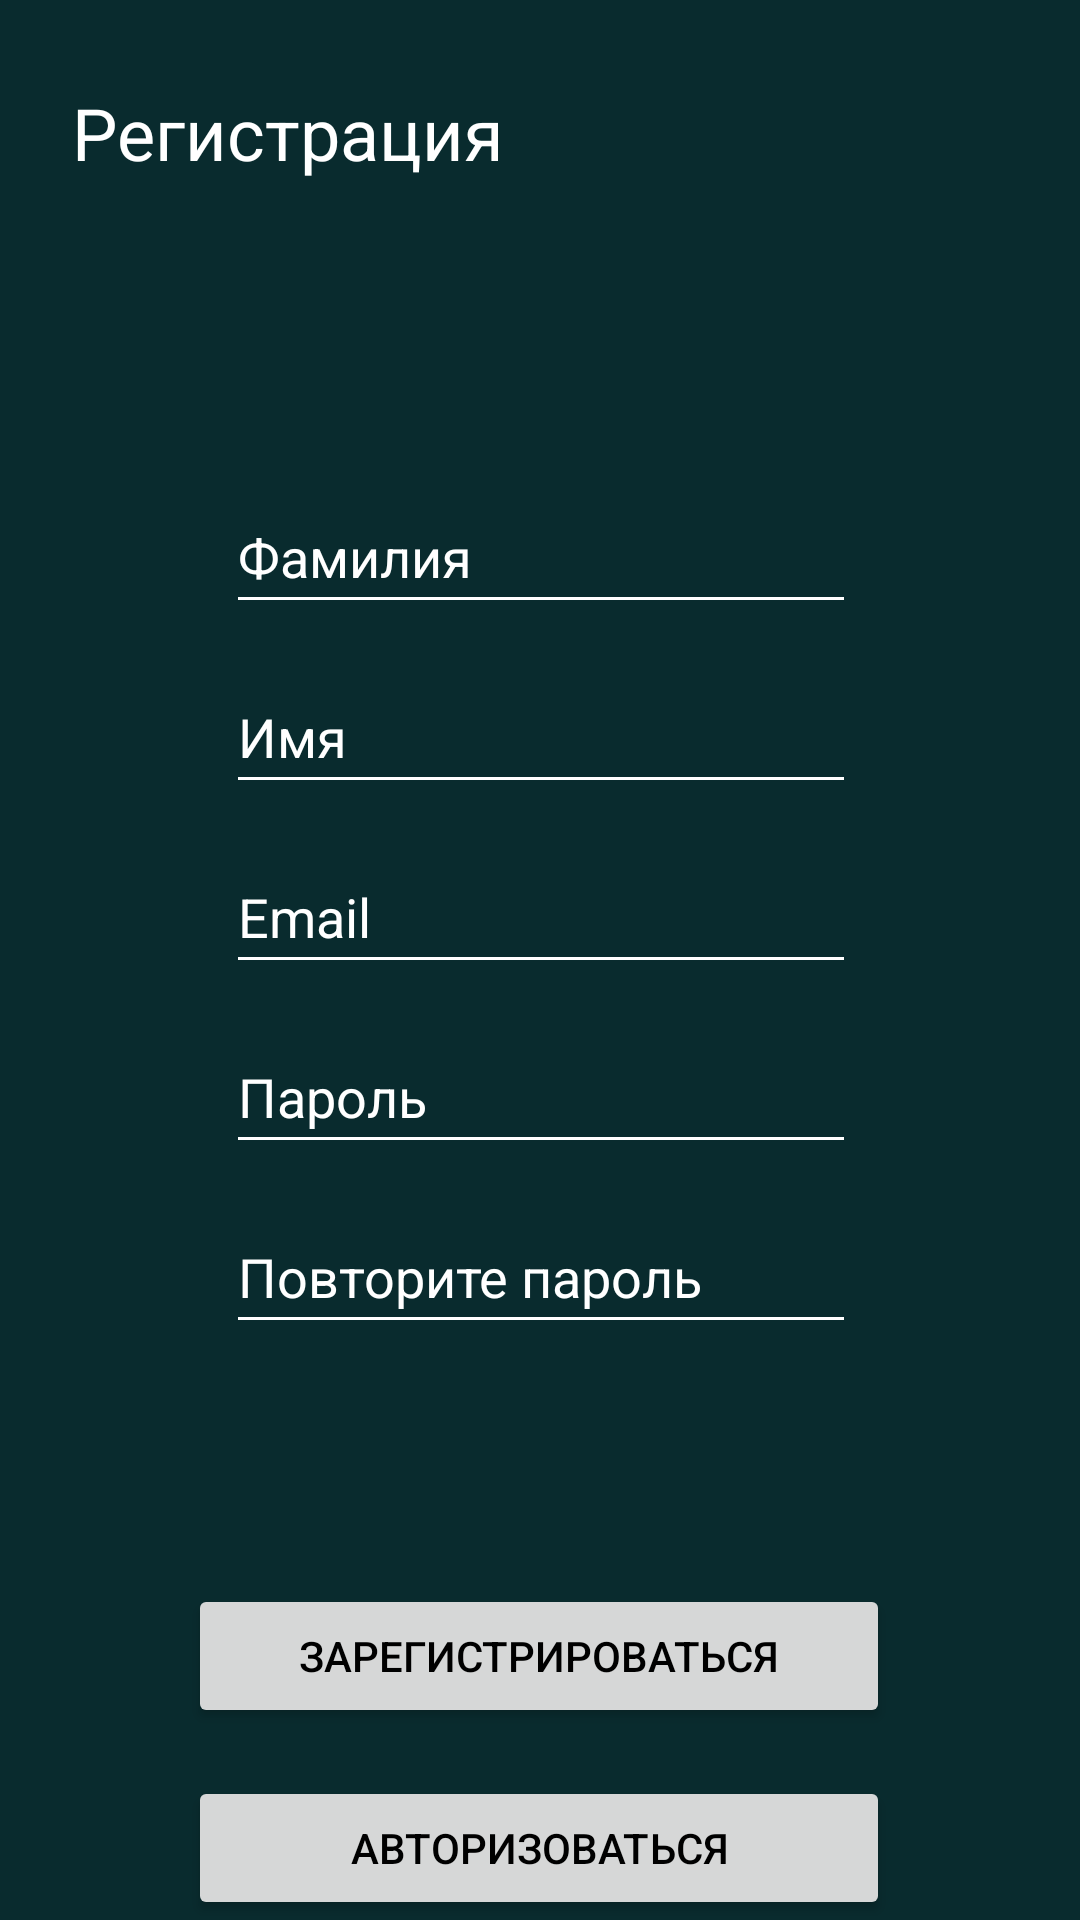

The Android layout XML behind this screen, and the referenced resources:
<!-- AndroidManifest.xml: application theme Theme.CHENG -->
<!-- res/layout/activity_reg.xml -->
<?xml version="1.0" encoding="utf-8"?>
<androidx.constraintlayout.widget.ConstraintLayout xmlns:android="http://schemas.android.com/apk/res/android"
    xmlns:app="http://schemas.android.com/apk/res-auto"
    xmlns:tools="http://schemas.android.com/tools"
    android:layout_width="match_parent"
    android:layout_height="match_parent"
    android:background="@color/BlGreen"
    tools:context=".Uses.Reg">

    <Button
        android:id="@+id/buttonReg"
        android:layout_width="234dp"
        android:layout_height="48dp"
        android:layout_marginTop="528dp"
        android:text="Зарегистрироваться"
        app:layout_constraintEnd_toEndOf="parent"
        app:layout_constraintHorizontal_bias="0.497"
        app:layout_constraintStart_toStartOf="parent"
        app:layout_constraintTop_toTopOf="parent" />

    <Button
        android:id="@+id/buttonLog"
        android:layout_width="234dp"
        android:layout_height="48dp"
        android:layout_marginTop="16dp"
        android:text="Авторизоваться"
        app:layout_constraintBottom_toBottomOf="parent"
        app:layout_constraintEnd_toEndOf="parent"
        app:layout_constraintHorizontal_bias="0.497"
        app:layout_constraintStart_toStartOf="parent"
        app:layout_constraintTop_toBottomOf="@+id/buttonReg"
        app:layout_constraintVertical_bias="0.0" />

    <EditText
        android:id="@+id/editTextTextPersonName"
        android:layout_width="wrap_content"
        android:layout_height="wrap_content"
        android:layout_marginTop="160dp"
        android:backgroundTint="@color/white"
        android:ems="10"
        android:hint="Фамилия"
        android:inputType="textPersonName"
        android:minHeight="48dp"
        android:textColor="@color/white"
        android:textColorHint="@color/white"
        app:layout_constraintEnd_toEndOf="parent"
        app:layout_constraintHorizontal_bias="0.502"
        app:layout_constraintStart_toStartOf="parent"
        app:layout_constraintTop_toTopOf="parent" />

    <EditText
        android:id="@+id/editTextTextPersonName2"
        android:layout_width="wrap_content"
        android:layout_height="wrap_content"
        android:layout_marginTop="12dp"
        android:backgroundTint="@color/white"
        android:ems="10"
        android:hint="Имя"
        android:inputType="textPersonName"
        android:minHeight="48dp"
        android:textColor="@color/white"
        android:textColorHint="@color/white"
        app:layout_constraintEnd_toEndOf="parent"
        app:layout_constraintHorizontal_bias="0.502"
        app:layout_constraintStart_toStartOf="parent"
        app:layout_constraintTop_toBottomOf="@+id/editTextTextPersonName" />

    <EditText
        android:id="@+id/editTextTextPersonName3"
        android:layout_width="wrap_content"
        android:layout_height="wrap_content"
        android:layout_marginTop="12dp"
        android:backgroundTint="@color/white"
        android:ems="10"
        android:hint="Email"
        android:inputType="textPersonName"
        android:minHeight="48dp"
        android:textColor="@color/white"
        android:textColorHint="@color/white"
        app:layout_constraintEnd_toEndOf="parent"
        app:layout_constraintHorizontal_bias="0.502"
        app:layout_constraintStart_toStartOf="parent"
        app:layout_constraintTop_toBottomOf="@+id/editTextTextPersonName2" />

    <EditText
        android:id="@+id/editTextTextPersonName4"
        android:layout_width="wrap_content"
        android:layout_height="wrap_content"
        android:layout_marginTop="12dp"
        android:backgroundTint="@color/white"
        android:ems="10"
        android:hint="Пароль"
        android:inputType="textPassword"
        android:minHeight="48dp"
        android:textColor="@color/white"
        android:textColorHint="@color/white"
        app:layout_constraintEnd_toEndOf="parent"
        app:layout_constraintHorizontal_bias="0.502"
        app:layout_constraintStart_toStartOf="parent"
        app:layout_constraintTop_toBottomOf="@+id/editTextTextPersonName3" />

    <EditText
        android:id="@+id/editTextTextPersonName5"
        android:layout_width="wrap_content"
        android:layout_height="wrap_content"
        android:layout_marginTop="12dp"
        android:backgroundTint="@color/white"
        android:ems="10"
        android:hint="Повторите пароль"
        android:inputType="textPassword"
        android:minHeight="48dp"
        android:textColor="@color/white"
        android:textColorHint="@color/white"
        app:layout_constraintEnd_toEndOf="parent"
        app:layout_constraintHorizontal_bias="0.502"
        app:layout_constraintStart_toStartOf="parent"
        app:layout_constraintTop_toBottomOf="@+id/editTextTextPersonName4" />

    <TextView
        android:id="@+id/textView"
        android:layout_width="wrap_content"
        android:layout_height="wrap_content"
        android:layout_marginTop="28dp"
        android:text="Регистрация"
        android:textColor="@color/white"
        android:textSize="24sp"
        app:layout_constraintEnd_toEndOf="parent"
        app:layout_constraintHorizontal_bias="0.111"
        app:layout_constraintStart_toStartOf="parent"
        app:layout_constraintTop_toTopOf="parent" />
</androidx.constraintlayout.widget.ConstraintLayout>
<!-- resources referenced by this layout -->
<resources>
  <color name="BlGreen">#092B2E</color>
  <color name="white">#FFFFFFFF</color>
  <style name="Theme.CHENG" parent="Theme.MaterialComponents.DayNight.NoActionBar">
          
          <item name="colorPrimary">@color/purple_8C706D</item>
          <item name="colorPrimaryVariant">@color/purple_700</item>
          <item name="colorOnPrimary">@color/white</item>
  
          
          <item name="colorSecondary">@color/bottom_nav_selected_item</item>
          <item name="colorSecondaryVariant">@color/bottom_nav_item</item>
          <item name="colorOnSecondary">@color/black</item>
          
          <item name="android:statusBarColor">?attr/colorPrimaryVariant</item>
          
          <item name="android:textColor">@color/black</item>
          <item name="android:textColorHint">#535353</item>
  
      </style>
  <color name="purple_8C706D">#8C706D</color>
  <color name="purple_700">#092B2E</color>
  <color name="bottom_nav_selected_item">#220006</color>
  <color name="bottom_nav_item">#8C706D</color>
  <color name="black">#FF000000</color>
</resources>
